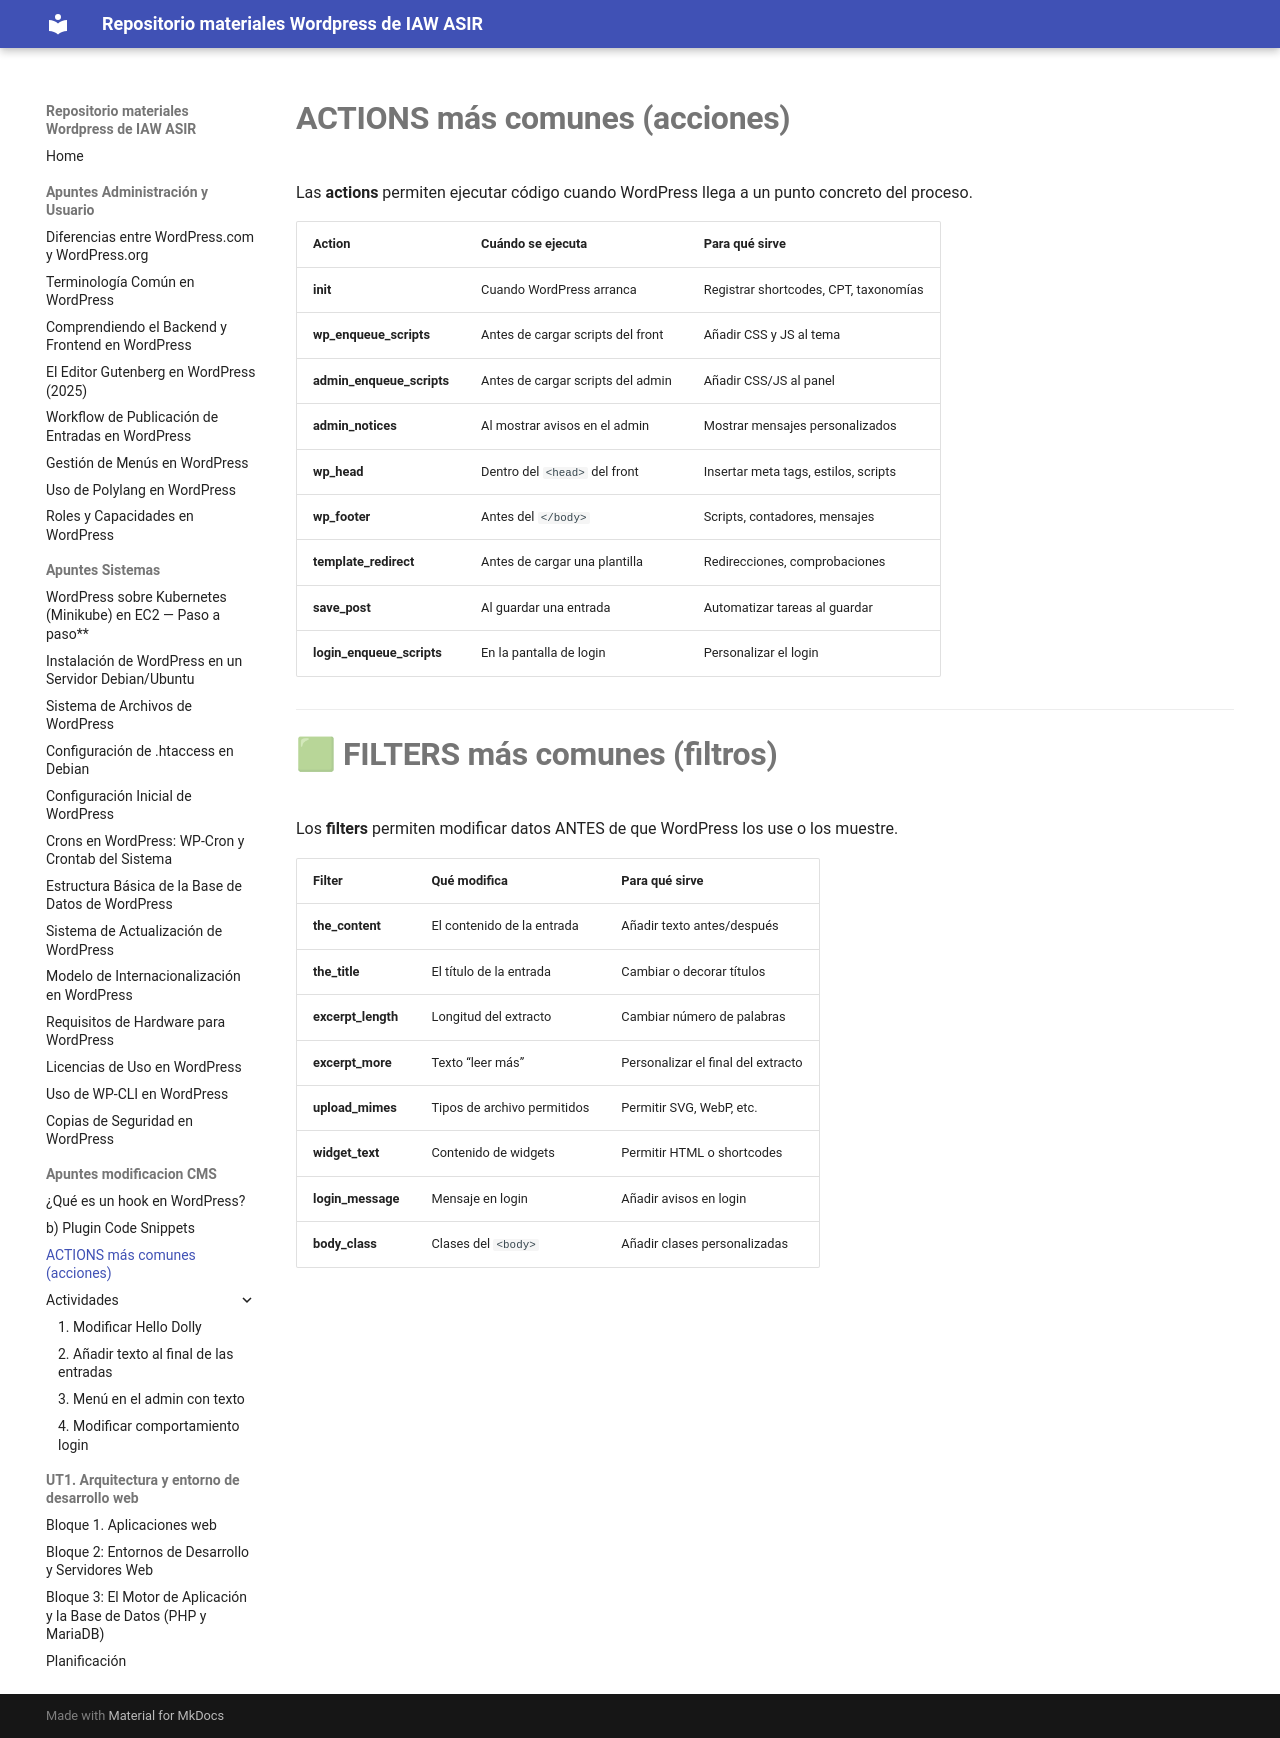

repository: Fahueso/wordpressIAW · page: Apuntes modificacion CMS/c) Actions y Filter más comunes/index.html · generator: mkdocs

# **ACTIONS más comunes (acciones)**

Las **actions** permiten ejecutar código cuando WordPress llega a un punto concreto del proceso.

|Action|Cuándo se ejecuta|Para qué sirve|
|---|---|---|
|**init**|Cuando WordPress arranca|Registrar shortcodes, CPT, taxonomías|
|**wp_enqueue_scripts**|Antes de cargar scripts del front|Añadir CSS y JS al tema|
|**admin_enqueue_scripts**|Antes de cargar scripts del admin|Añadir CSS/JS al panel|
|**admin_notices**|Al mostrar avisos en el admin|Mostrar mensajes personalizados|
|**wp_head**|Dentro del `<head>` del front|Insertar meta tags, estilos, scripts|
|**wp_footer**|Antes del `</body>`|Scripts, contadores, mensajes|
|**template_redirect**|Antes de cargar una plantilla|Redirecciones, comprobaciones|
|**save_post**|Al guardar una entrada|Automatizar tareas al guardar|
|**login_enqueue_scripts**|En la pantalla de login|Personalizar el login|

---

# 🟩 **FILTERS más comunes (filtros)**

Los **filters** permiten modificar datos ANTES de que WordPress los use o los muestre.

|Filter|Qué modifica|Para qué sirve|
|---|---|---|
|**the_content**|El contenido de la entrada|Añadir texto antes/después|
|**the_title**|El título de la entrada|Cambiar o decorar títulos|
|**excerpt_length**|Longitud del extracto|Cambiar número de palabras|
|**excerpt_more**|Texto “leer más”|Personalizar el final del extracto|
|**upload_mimes**|Tipos de archivo permitidos|Permitir SVG, WebP, etc.|
|**widget_text**|Contenido de widgets|Permitir HTML o shortcodes|
|**login_message**|Mensaje en login|Añadir avisos en login|
|**body_class**|Clases del `<body>`|Añadir clases personalizadas|
